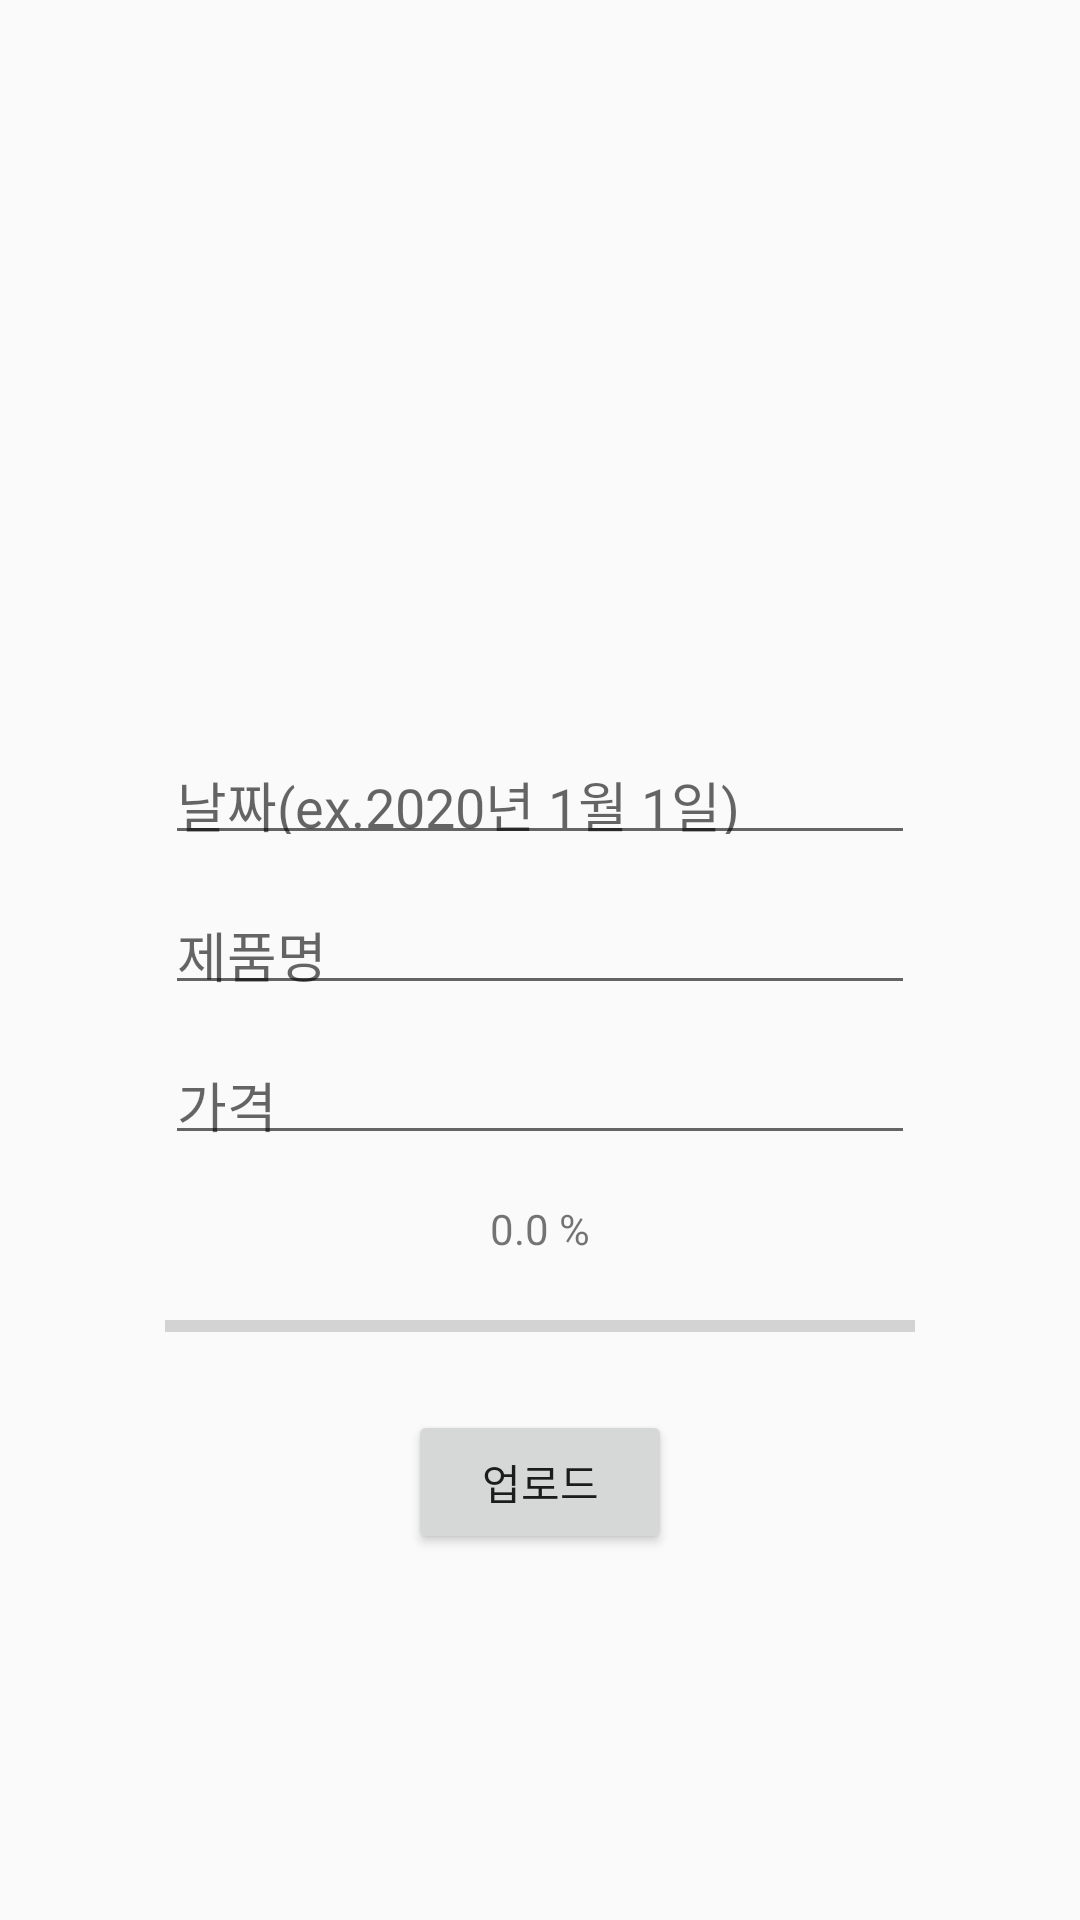

The Android layout XML behind this screen, and the referenced resources:
<!-- AndroidManifest.xml: application theme AppTheme -->
<!-- res/layout/activity_addmain.xml -->
<?xml version="1.0" encoding="utf-8"?>
<androidx.constraintlayout.widget.ConstraintLayout xmlns:android="http://schemas.android.com/apk/res/android"
    xmlns:app="http://schemas.android.com/apk/res-auto"
    xmlns:tools="http://schemas.android.com/tools"
    android:layout_width="match_parent"
    android:layout_height="match_parent">

    <ImageView
        android:id="@+id/img_mainadd"
        android:layout_width="200dp"
        android:layout_height="200dp"
        android:layout_marginTop="30dp"
        android:src="@drawable/ic_image"
        app:layout_constraintEnd_toEndOf="parent"
        app:layout_constraintStart_toStartOf="parent"
        app:layout_constraintTop_toTopOf="parent" />

    <EditText
        android:id="@+id/edt_date"
        android:layout_width="250dp"
        android:layout_height="40dp"
        android:layout_marginTop="15dp"
        android:ems="10"
        android:hint="날짜(ex.2020년 1월 1일)"
        android:inputType="textPersonName"
        app:layout_constraintEnd_toEndOf="parent"
        app:layout_constraintStart_toStartOf="parent"
        app:layout_constraintTop_toBottomOf="@+id/img_mainadd" />

    <EditText
        android:id="@+id/edt_name"
        android:layout_width="250dp"
        android:layout_height="40dp"
        android:layout_marginTop="10dp"
        android:ems="10"
        android:hint="제품명"
        android:inputType="textPersonName"
        app:layout_constraintEnd_toEndOf="parent"
        app:layout_constraintStart_toStartOf="parent"
        app:layout_constraintTop_toBottomOf="@+id/edt_date" />

    <EditText
        android:id="@+id/edt_price"
        android:layout_width="250dp"
        android:layout_height="40dp"
        android:layout_marginTop="10dp"
        android:ems="10"
        android:hint="가격"
        android:inputType="textPersonName"
        app:layout_constraintEnd_toEndOf="parent"
        app:layout_constraintStart_toStartOf="parent"
        app:layout_constraintTop_toBottomOf="@+id/edt_name" />

    <TextView
        android:id="@+id/textView15"
        android:layout_width="wrap_content"
        android:layout_height="wrap_content"
        android:layout_marginTop="15dp"
        android:text="0.0 %"
        app:layout_constraintEnd_toEndOf="parent"
        app:layout_constraintStart_toStartOf="parent"
        app:layout_constraintTop_toBottomOf="@+id/edt_price" />

    <ProgressBar
        android:id="@+id/progressBar"
        android:layout_width="250dp"
        android:layout_height="wrap_content"
        android:layout_marginTop="15dp"
        app:layout_constraintEnd_toEndOf="parent"
        style="@style/Widget.AppCompat.ProgressBar.Horizontal"
        app:layout_constraintStart_toStartOf="parent"
        app:layout_constraintTop_toBottomOf="@+id/textView15" />

    <Button
        android:id="@+id/button"
        android:layout_width="wrap_content"
        android:layout_height="wrap_content"
        android:layout_marginTop="20dp"
        android:text="업로드"
        app:layout_constraintEnd_toEndOf="parent"
        app:layout_constraintStart_toStartOf="parent"
        app:layout_constraintTop_toBottomOf="@+id/progressBar" />

</androidx.constraintlayout.widget.ConstraintLayout>
<!-- resources referenced by this layout -->
<resources>
  <style name="AppTheme" parent="Theme.AppCompat.Light.DarkActionBar">
          
          <item name="colorPrimary">@color/colorPrimary</item>
          <item name="colorPrimaryDark">@color/colorPrimaryDark</item>
          <item name="colorAccent">@color/colorAccent</item>
  
          //타이틀바 삭제
          <item name="windowActionBar">false</item>
          <item name="windowNoTitle">true</item>
      </style>
  <!-- not gathered from this repository: default colours our renderer supplied (Android Studio template values) -->
  <color name="colorPrimary">#FF6200EE</color>
  <color name="colorPrimaryDark">#FF3700B3</color>
  <color name="colorAccent">#FF03DAC5</color>
</resources>
